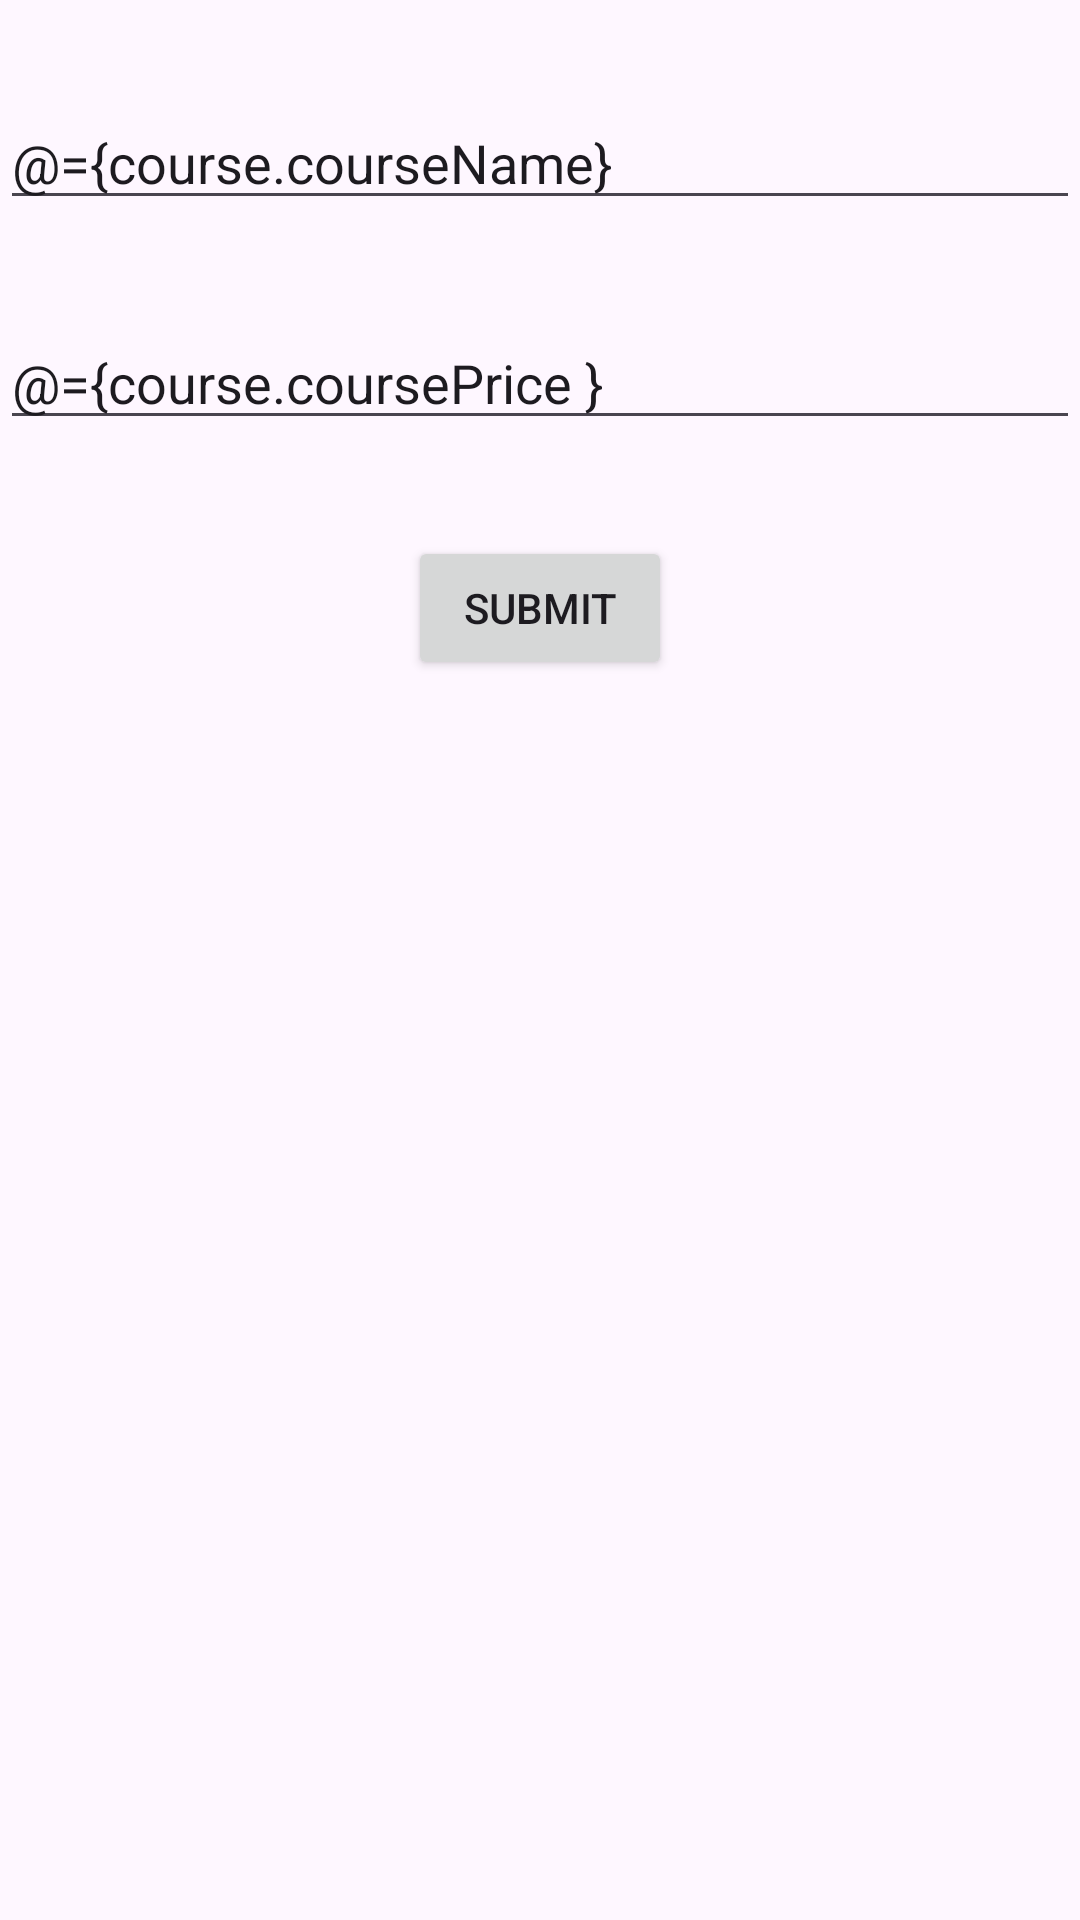

Write the Android layout XML for this screen, with the resource values it uses.
<!-- AndroidManifest.xml: application theme Theme.TutorialMVVMAPP1 -->
<!-- res/layout/activity_add_and_edit.xml -->
<?xml version="1.0" encoding="utf-8"?>
<layout>
    <data>
        <variable
            name="clickHandler"
            type="com.example.tutorialmvvmapp1.AddAndEdit.AddAndEditClickHandler" />

        <variable
            name="course"
            type="com.example.tutorialmvvmapp1.model.Course" />

    </data>

<androidx.constraintlayout.widget.ConstraintLayout xmlns:android="http://schemas.android.com/apk/res/android"
    xmlns:app="http://schemas.android.com/apk/res-auto"
    xmlns:tools="http://schemas.android.com/tools"
    android:id="@+id/main"
    android:layout_width="match_parent"
    android:layout_height="match_parent"
    android:layout_margin="16sp"
    tools:context=".AddAndEdit">

    <EditText
        android:id="@+id/course_name"
        android:text="@={course.courseName}"
        android:layout_width="match_parent"
        android:layout_height="wrap_content"
        android:layout_marginTop="32dp"
        android:hint="course name"
        app:layout_constraintEnd_toEndOf="parent"
        app:layout_constraintStart_toStartOf="parent"
        app:layout_constraintTop_toTopOf="parent" />

    <EditText
        android:id="@+id/course_price"
        android:text="@={course.coursePrice }"
        android:layout_width="match_parent"
        android:layout_height="wrap_content"
        android:layout_marginTop="32dp"
        android:hint="course price"
        app:layout_constraintEnd_toEndOf="parent"
        app:layout_constraintStart_toStartOf="parent"
        app:layout_constraintTop_toBottomOf="@+id/course_name" />

    <Button
        android:id="@+id/submitBTN"
        android:layout_width="wrap_content"
        android:layout_height="wrap_content"
        android:layout_marginTop="32dp"
        android:text="Submit"
        android:textAllCaps="true"
        android:onClick="@{clickHandler::onSubmit}"
        app:layout_constraintEnd_toEndOf="parent"
        app:layout_constraintStart_toStartOf="parent"
        app:layout_constraintTop_toBottomOf="@+id/course_price" />


</androidx.constraintlayout.widget.ConstraintLayout>
</layout>
<!-- resources referenced by this layout -->
<resources>
  <style name="Theme.TutorialMVVMAPP1" parent="Base.Theme.TutorialMVVMAPP1" />
  <style name="Base.Theme.TutorialMVVMAPP1" parent="Theme.Material3.DayNight.NoActionBar">
          
          
      </style>
</resources>
